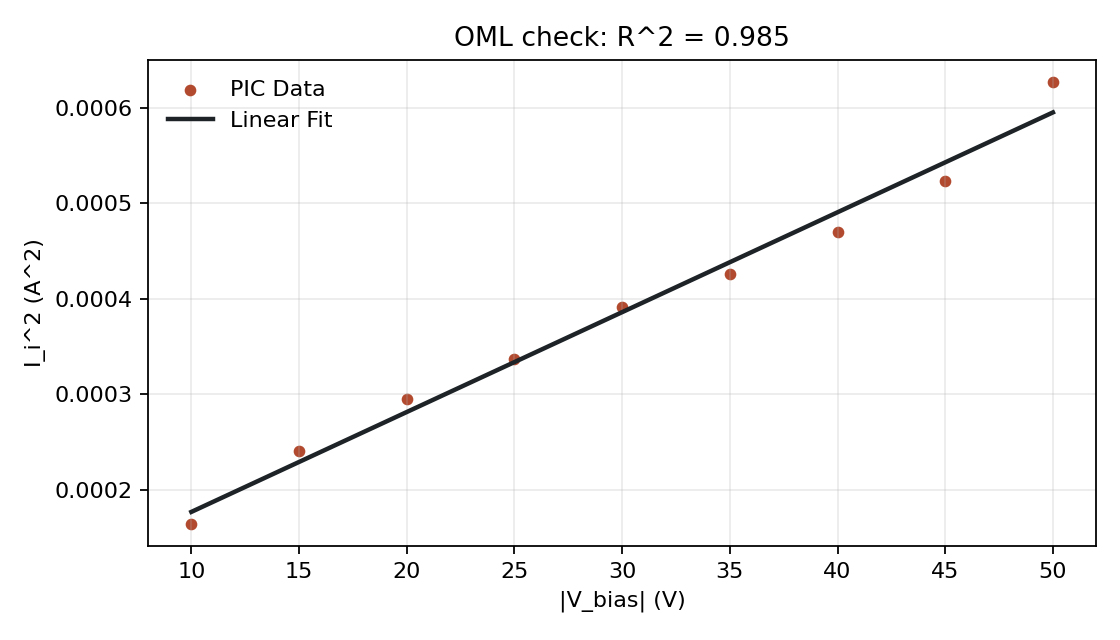

The table this chart was drawn from, first rows:
V_bias, abs_V, I_ion, I_ion_sq, fit_Iion_sq
-5.000000000000000000e+01, 5.000000000000000000e+01, 2.504373172022322097e-02, 6.271884984745146894e-04, 5.951878804228091530e-04
-4.500000000000000000e+01, 4.500000000000000000e+01, 2.287143227985566005e-02, 5.231024145320235146e-04, 5.429203724980163860e-04
-4.000000000000000000e+01, 4.000000000000000000e+01, 2.167238527692876005e-02, 4.696922835916384690e-04, 4.906528645732236189e-04
-3.500000000000000000e+01, 3.500000000000000000e+01, 2.063684468349189643e-02, 4.258793584905677361e-04, 4.383853566484309061e-04
-3.000000000000000000e+01, 3.000000000000000000e+01, 1.979206156779340225e-02, 3.917257011033246417e-04, 3.861178487236381933e-04
-2.500000000000000000e+01, 2.500000000000000000e+01, 1.835943397988074391e-02, 3.370688160615996896e-04, 3.338503407988454804e-04
-2.000000000000000000e+01, 2.000000000000000000e+01, 1.719153105495194525e-02, 2.955487400133771517e-04, 2.815828328740527134e-04
-1.500000000000000000e+01, 1.500000000000000000e+01, 1.550196482355495342e-02, 2.403109133907351523e-04, 2.293153249492599463e-04
-1.000000000000000000e+01, 1.000000000000000000e+01, 1.282746712546800789e-02, 1.645439128549624781e-04, 1.770478170244672335e-04
